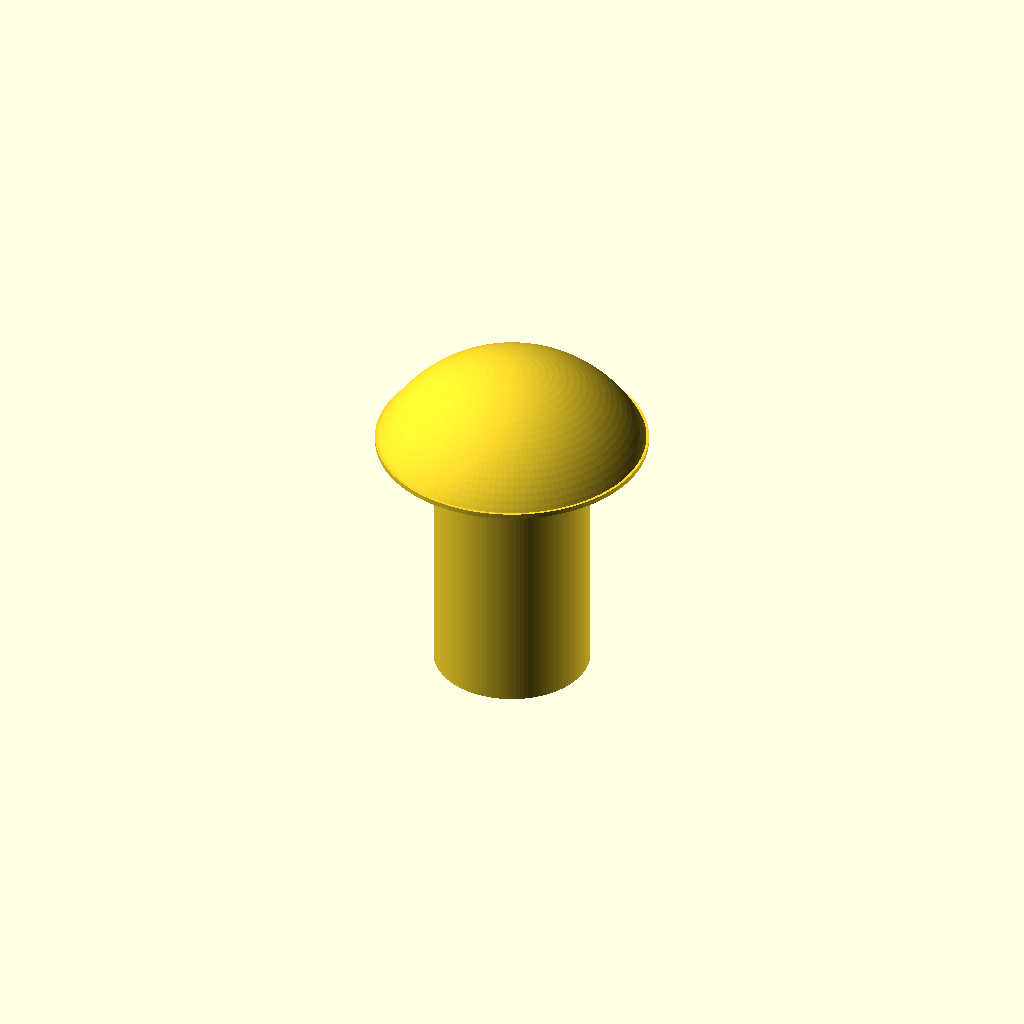
Cell 1 — every parameter at its default value.
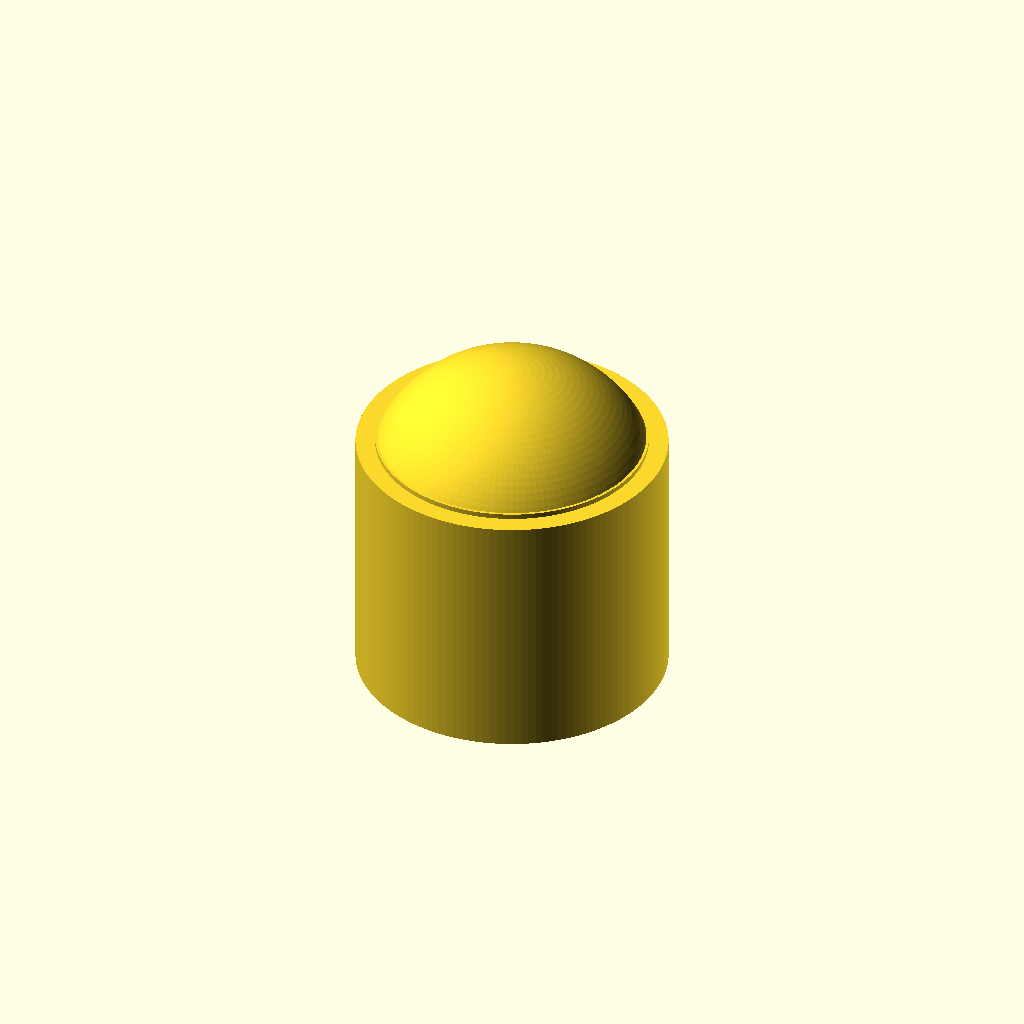
Cell 2: the same model with d_shaft = 12.
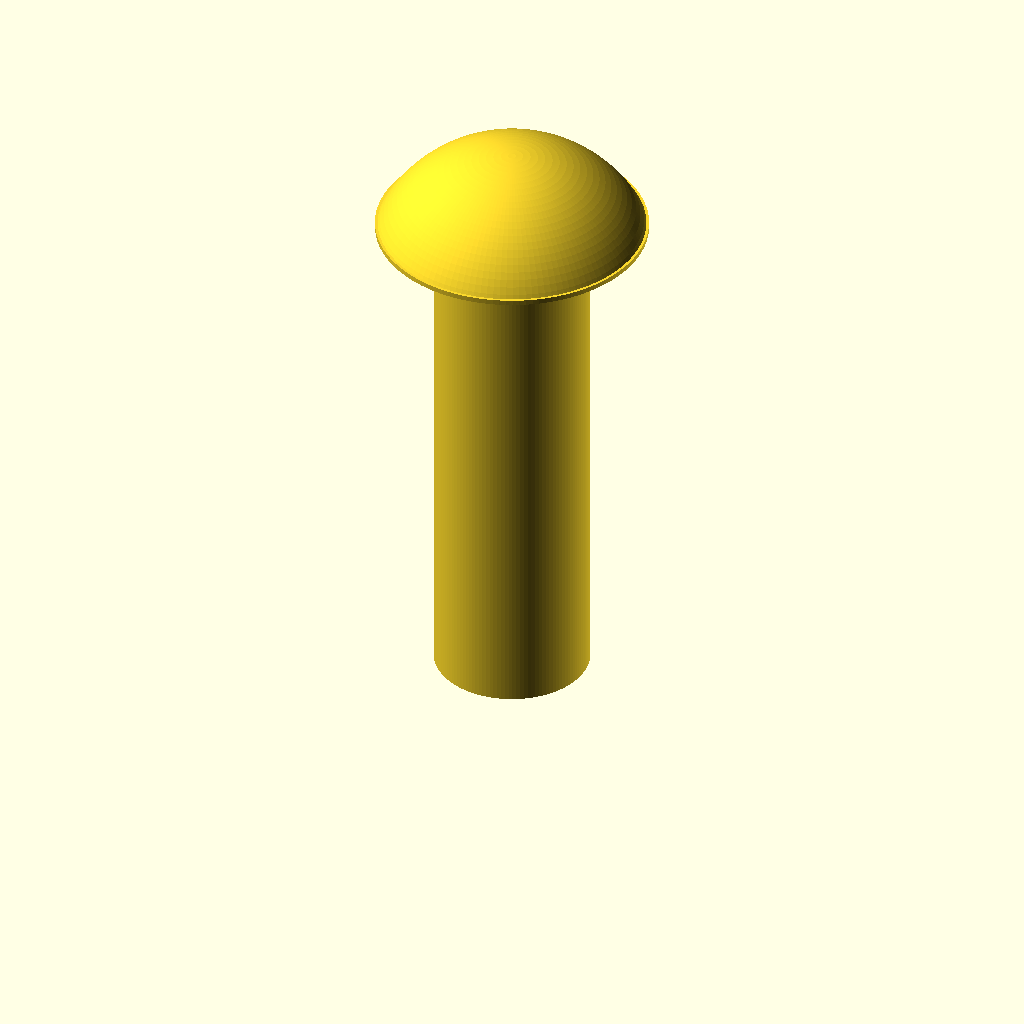
Cell 3: L = 20 (everything else at default).
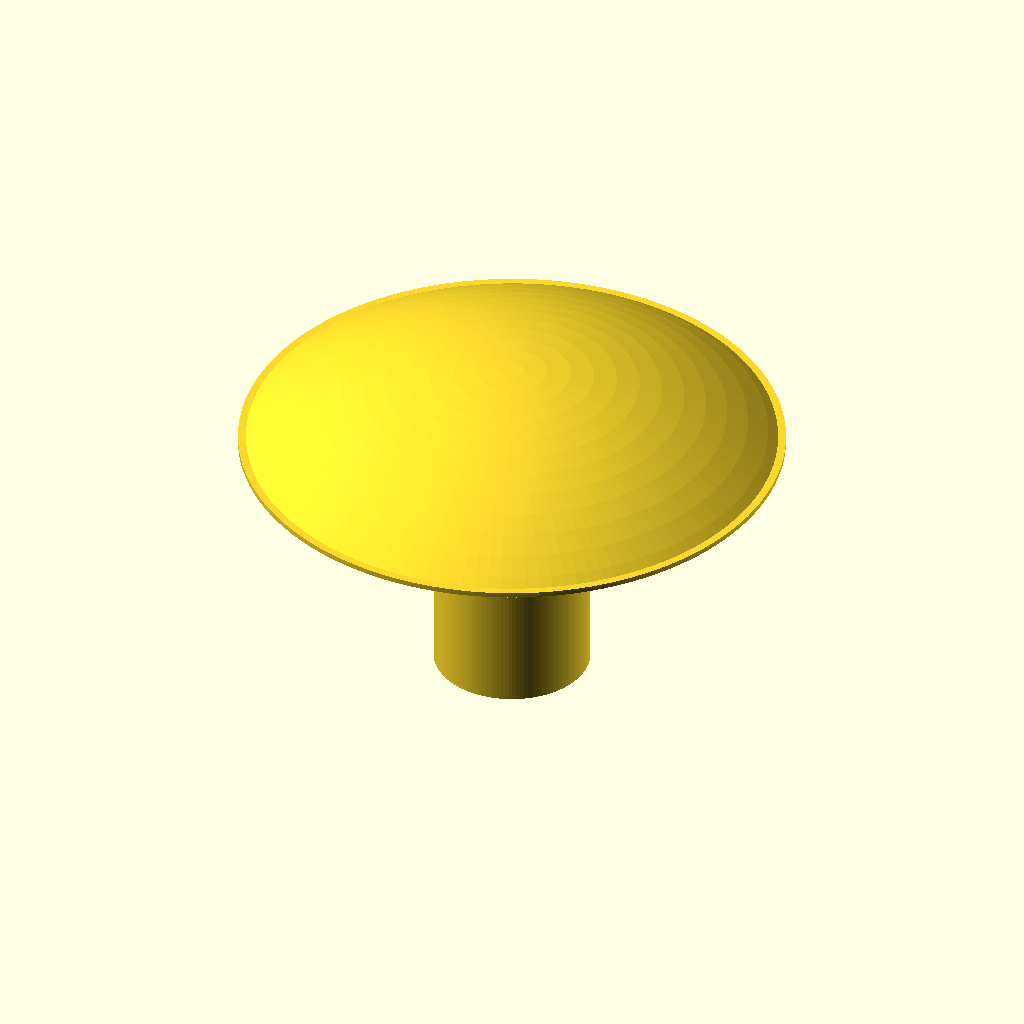
Cell 4: the same model with d_head = 21.
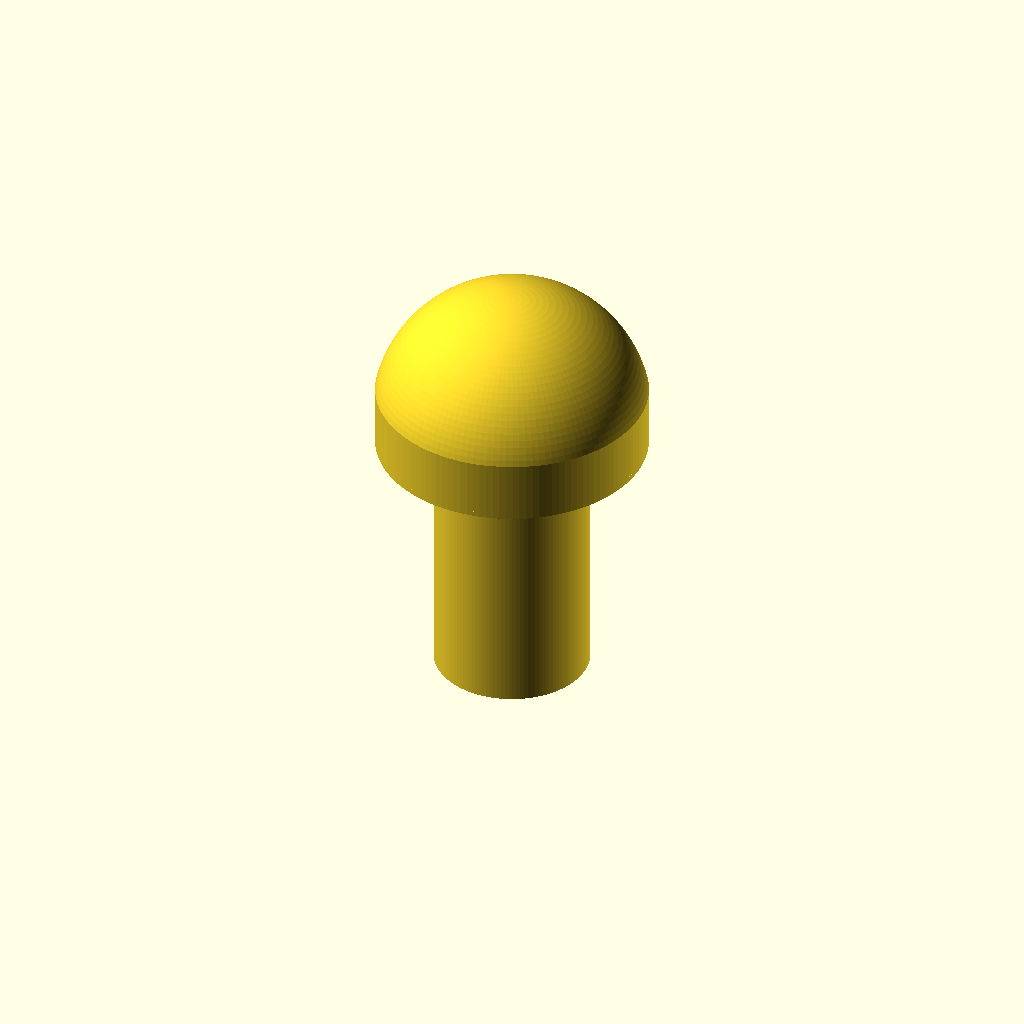
Cell 5: the same model with h_head = 6.6.
All cells are drawn from one camera (rotation 55°, 0°, 25°, orthographic, colour scheme Cornfield), so only the parameter changes between them.
OpenSCAD source file additional_study/matched_effort/results/direct_repair/scad/screw__M6_dome_screw.scad:
$fn=128;

d_shaft = 6.0;
L = 10.0;

d_head = 10.5;
h_head = 3.3;

module dome_head_screw(d_shaft=6.0, L=10.0, d_head=10.5, h_head=3.3) {
    union() {
        // Shaft (cylindrical)
        cylinder(d=d_shaft, h=L);

        // Dome head: spherical cap blended to a short cylindrical collar
        // Place head on top of shaft (z from L to L+h_head)
        translate([0,0,L]) {
            // Spherical cap parameters
            // Choose sphere radius so that cap height = h_head and base radius = d_head/2
            a = d_head/2;
            h = h_head;
            R = (a*a + h*h) / (2*h);          // sphere radius
            zc = h - R;                       // sphere center z relative to cap base plane

            // Build cap by intersecting sphere with a limiting cylinder and half-space
            intersection() {
                // Limit to head diameter
                cylinder(d=d_head, h=h_head);
                // Sphere positioned so that cap height is h_head above base plane
                translate([0,0,zc]) sphere(r=R);
            }

            // Ensure a clean base ring at the head/shaft junction (tiny collar)
            // (helps avoid a razor-thin edge if dimensions are tight)
            collar_h = 0.2;
            cylinder(d=d_head, h=collar_h);
        }
    }
}

dome_head_screw(d_shaft=d_shaft, L=L, d_head=d_head, h_head=h_head);
Parameter table extracted from the source (name, type, default, range or options):
d_shaft: number, default 6
L: number, default 10
d_head: number, default 10.5
h_head: number, default 3.3
